Photos from the image-classification dataset "plantvillage" in the GitHub repository SnaetWarre/Research_Project_Rust_Semi-Supervised_Learning. Its 14 classes are: apple apple scab, apple black rot, apple cedar apple rust, cherry including sour healthy, corn (maize) cercospora leaf spot gray leaf spot, corn maize northern leaf blight, grape healthy, peach healthy, pepper bell bacterial spot, potato healthy, raspberry healthy, strawberry healthy, tomato leaf mold, tomato mosaic virus.

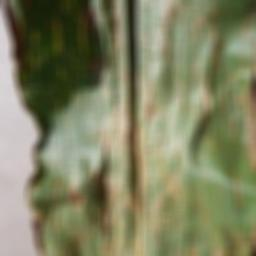
Label: corn (maize) cercospora leaf spot gray leaf spot

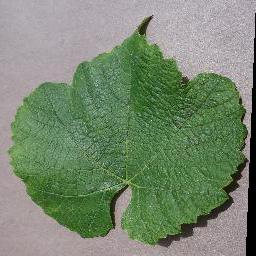
Label: grape healthy

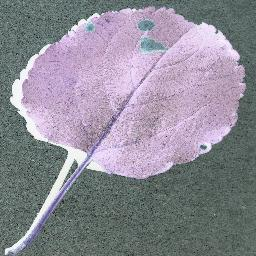
Label: apple black rot

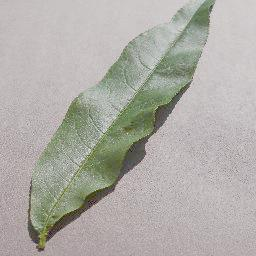
Label: peach healthy

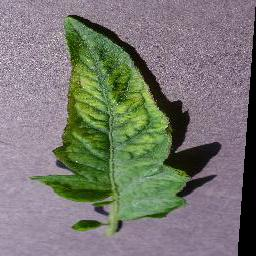
Label: tomato mosaic virus

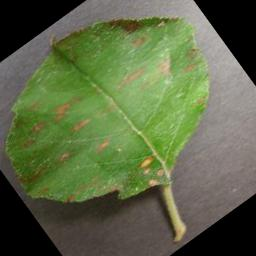
Label: apple cedar apple rust
